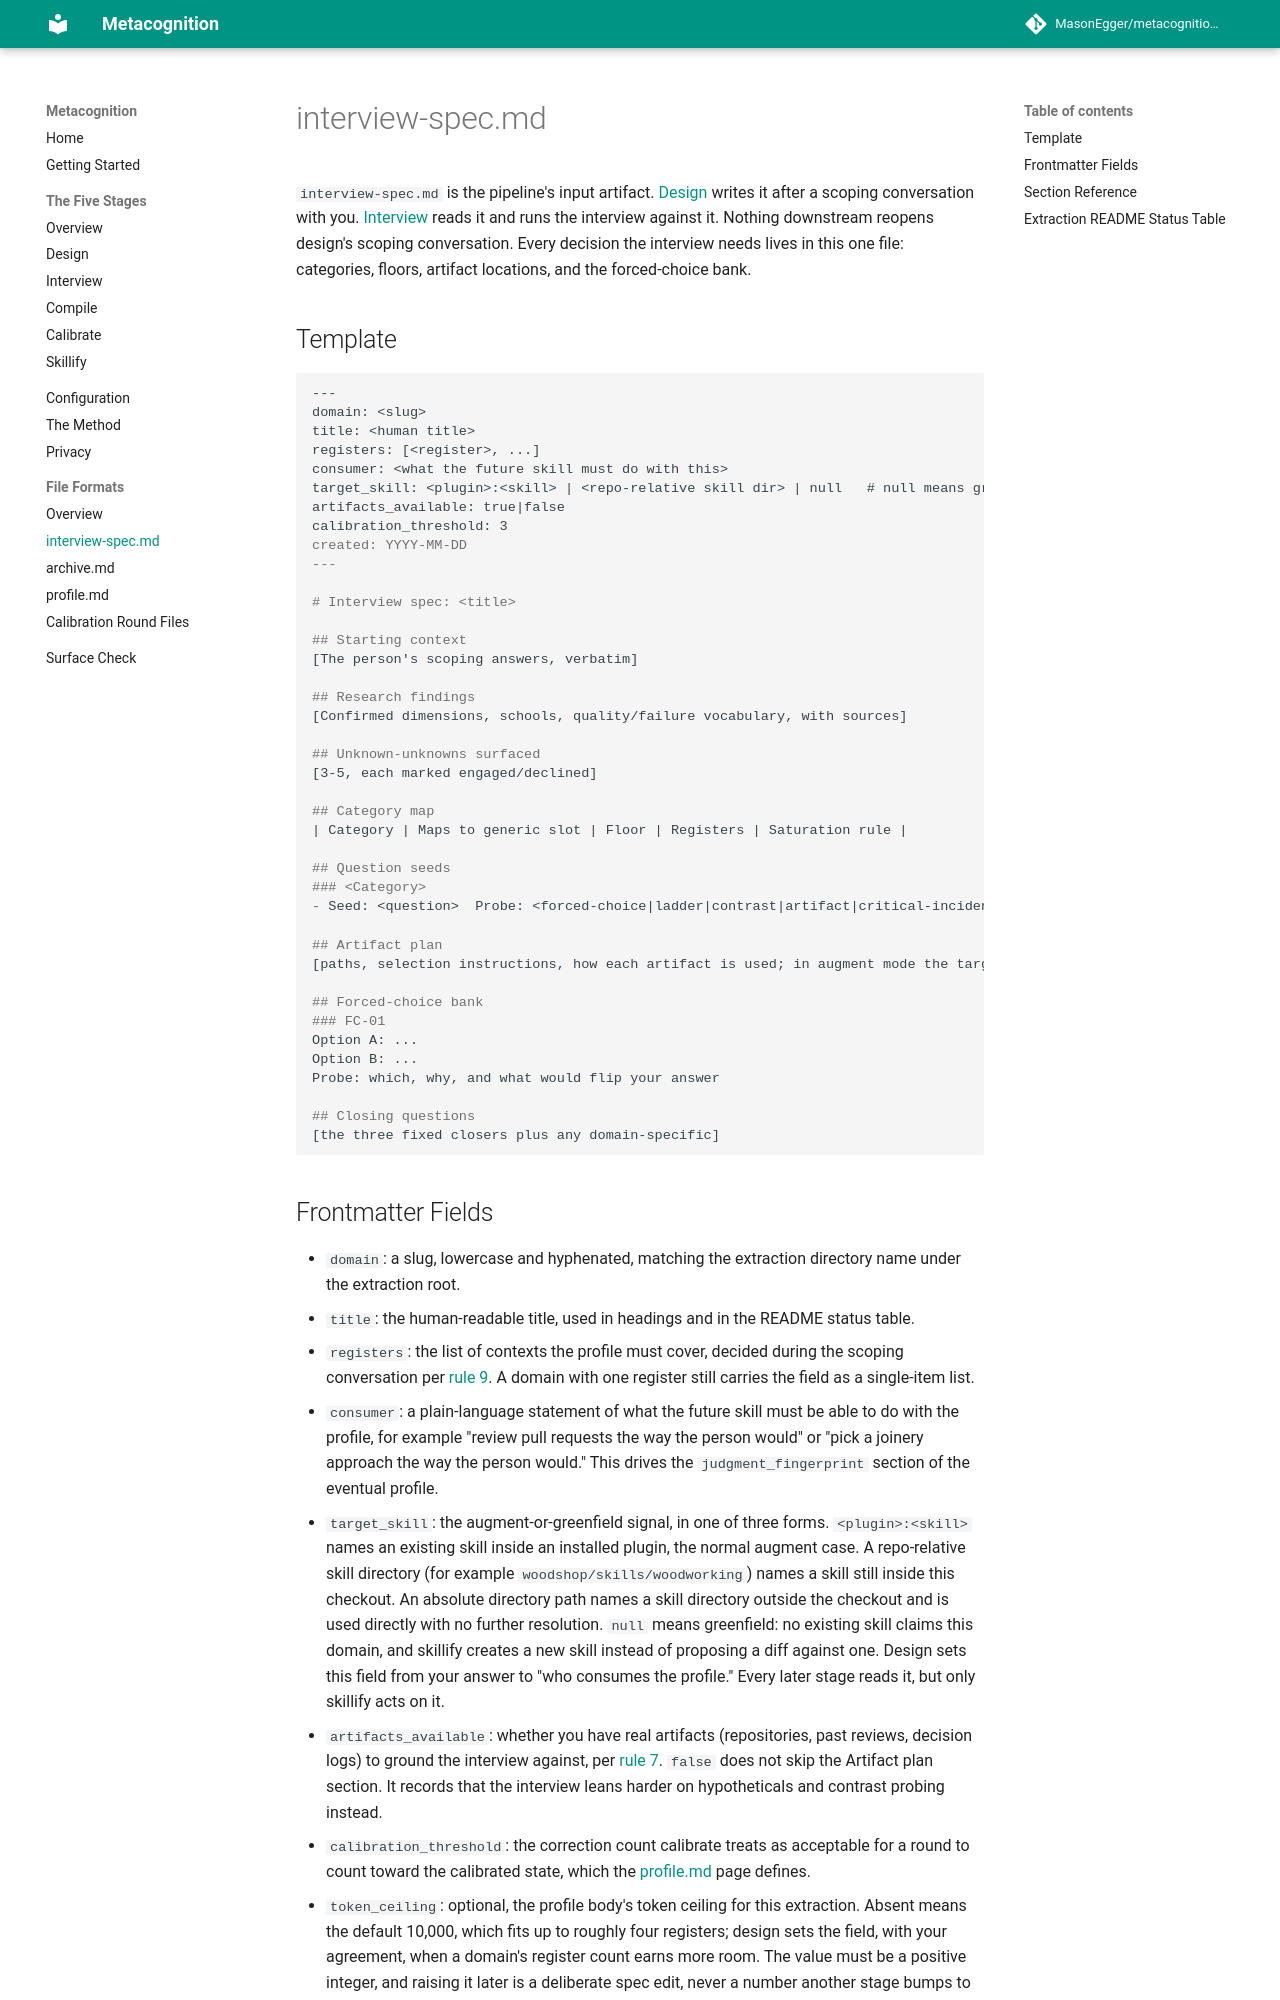

repository: MasonEgger/metacognition-plugin · page: formats/interview-spec/index.html · generator: mkdocs

# interview-spec.md

`interview-spec.md` is the pipeline's input artifact.
[Design](../stages/design.md) writes it after a scoping conversation with you.
[Interview](../stages/interview.md) reads it and runs the interview against it.
Nothing downstream reopens design's scoping conversation.
Every decision the interview needs lives in this one file: categories, floors, artifact locations, and the forced-choice bank.

## Template

```markdown
---
domain: <slug>
title: <human title>
registers: [<register>, ...]
consumer: <what the future skill must do with this>
target_skill: <plugin>:<skill> | <repo-relative skill dir> | null   # null means greenfield
artifacts_available: true|false
calibration_threshold: 3
created: YYYY-MM-DD
---

# Interview spec: <title>

## Starting context
[The person's scoping answers, verbatim]

## Research findings
[Confirmed dimensions, schools, quality/failure vocabulary, with sources]

## Unknown-unknowns surfaced
[3-5, each marked engaged/declined]

## Category map
| Category | Maps to generic slot | Floor | Registers | Saturation rule |

## Question seeds
### <Category>
- Seed: <question>  Probe: <forced-choice|ladder|contrast|artifact|critical-incident|triad|battery>

## Artifact plan
[paths, selection instructions, how each artifact is used; in augment mode the target skill's files come first]

## Forced-choice bank
### FC-01
Option A: ...
Option B: ...
Probe: which, why, and what would flip your answer

## Closing questions
[the three fixed closers plus any domain-specific]
```

## Frontmatter Fields

- `domain`: a slug, lowercase and hyphenated, matching the extraction directory name under the extraction root.
- `title`: the human-readable title, used in headings and in the README status table.
- `registers`: the list of contexts the profile must cover, decided during the scoping conversation per [rule 9](../method.md#9-register-separation).
  A domain with one register still carries the field as a single-item list.
- `consumer`: a plain-language statement of what the future skill must be able to do with the profile, for example "review pull requests the way the person would" or "pick a joinery approach the way the person would."
  This drives the `judgment_fingerprint` section of the eventual profile.
- `target_skill`: the augment-or-greenfield signal, in one of three forms.
  `<plugin>:<skill>` names an existing skill inside an installed plugin, the normal augment case.
  A repo-relative skill directory (for example `woodshop/skills/woodworking`) names a skill still inside this checkout.
  An absolute directory path names a skill directory outside the checkout and is used directly with no further resolution.
  `null` means greenfield: no existing skill claims this domain, and skillify creates a new skill instead of proposing a diff against one.
  Design sets this field from your answer to "who consumes the profile."
  Every later stage reads it, but only skillify acts on it.
- `artifacts_available`: whether you have real artifacts (repositories, past reviews, decision logs) to ground the interview against, per [rule 7](../method.md#7-artifact-grounding).
  `false` does not skip the Artifact plan section.
  It records that the interview leans harder on hypotheticals and contrast probing instead.
- `calibration_threshold`: the correction count calibrate treats as acceptable for a round to count toward the calibrated state, which the [profile.md](profile.md) page defines.
- `token_ceiling`: optional, the profile body's token ceiling for this extraction.
  Absent means the default 10,000, which fits up to roughly four registers; design sets the field, with your agreement, when a domain's register count earns more room.
  The value must be a positive integer, and raising it later is a deliberate spec edit, never a number another stage bumps to make a profile fit.
  The default is `3`.
  A domain can raise or lower it in the spec, but the field must be present and explicit.
- `created`: the date design wrote the spec, `YYYY-MM-DD`.
